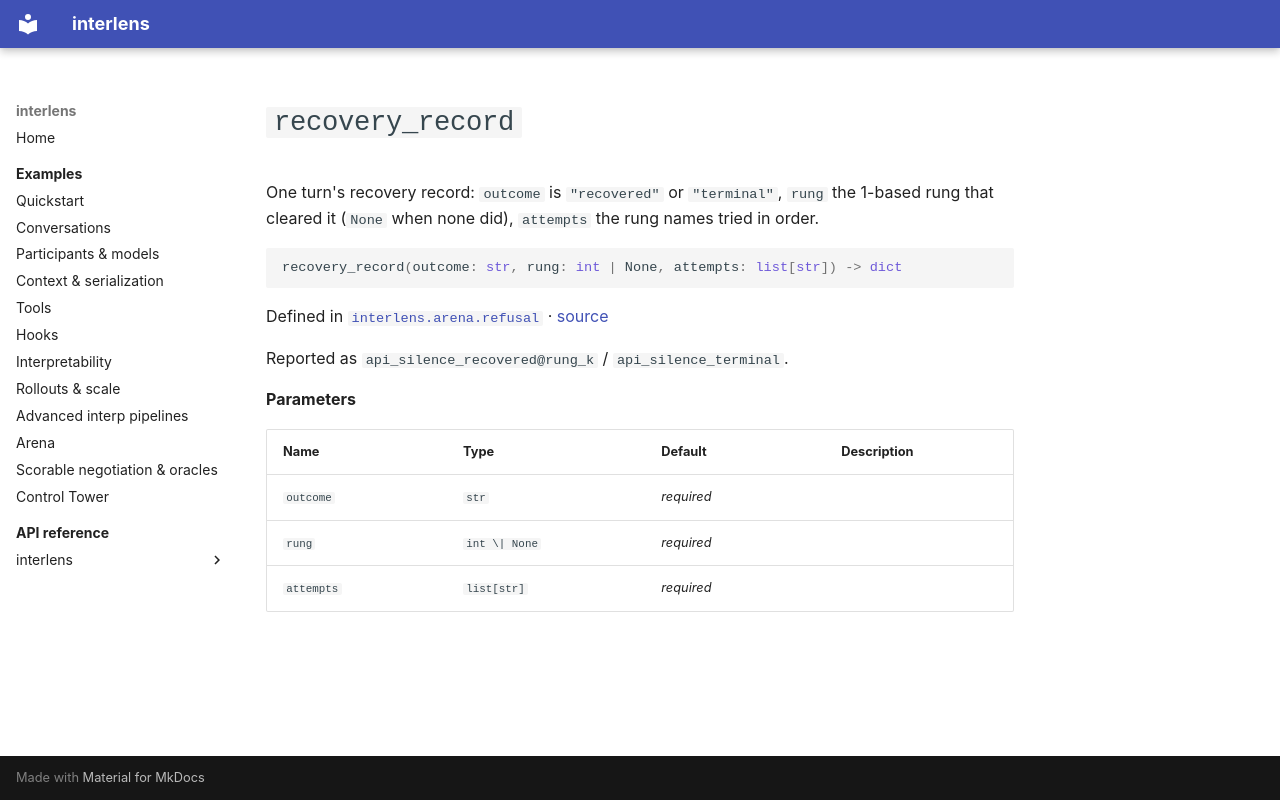

repository: Sid-MB/interlens · page: reference/interlens/arena/refusal/recovery_record/index.html · generator: mkdocs

# `recovery_record`

One turn's recovery record: `outcome` is `"recovered"` or `"terminal"`, `rung` the 1-based rung that cleared it (`None` when none did), `attempts` the rung names tried in order.

```python
recovery_record(outcome: str, rung: int | None, attempts: list[str]) -> dict
```

Defined in [`interlens.arena.refusal`](index.md) · [source](https://github.com/Sid-MB/interlens/blob/main/src/interlens/arena/refusal.py#L203-L207)

Reported as
`api_silence_recovered@rung_k` / `api_silence_terminal`.

**Parameters**

| Name | Type | Default | Description |
|---|---|---|---|
| `outcome` | `str` | *required* |  |
| `rung` | `int \| None` | *required* |  |
| `attempts` | `list[str]` | *required* |  |
